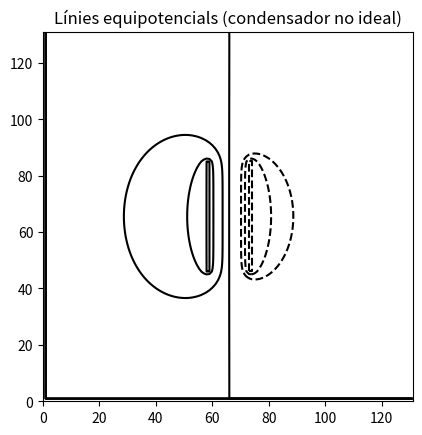

Source code (Python):
import numpy as np
import matplotlib.pyplot as plt

# Dimensions de la malla
nx, ny = 132, 132
V = np.zeros((ny, nx))
d = 15
l = 40

# Condicions de contorn (dos rectangles com plaques)
V[int(ny/2-l/2):int(ny/2+l/2), int(nx/2 - d/2):int(nx/2 - d/2)+2] = 7.5  # placa esquerra
V[int(ny/2-l/2):int(ny/2+l/2), int(nx/2 + d/2):int(nx/2 + d/2)+2] = -7.5    # placa dreta

# Iteració per resoldre Laplace (mètode de Jacobi)
for _ in range(6000):
    V_new = V.copy()
    V_new[1:-1,1:-1] = 0.25 * (V[1:-1, :-2] + V[1:-1, 2:] + V[:-2, 1:-1] + V[2:, 1:-1])
    
    # Reaplica condicions de contorn a la nova matriu
    V_new[int(ny/2-l/2):int(ny/2+l/2), int(nx/2 - d/2):int(nx/2 - d/2)+2] = 7.5
    V_new[int(ny/2-l/2):int(ny/2+l/2), int(nx/2 + d/2):int(nx/2 + d/2)+2] = -7.5
    
    V = V_new

V[0,:]=100
V[:,0]=100
#V[90:99,:]=0.1
#V[:,90:99]=0.1

# Dibuixa les línies equipotencials
nivells = [0,1.5,3,7.5,10,13.5,14.99]
nivells = [x-7.5 for x in nivells]  # Potencials concrets que vols mostrar
plt.contour(V, levels=nivells, colors='k')  # 'k' = negre
plt.title("Línies equipotencials (condensador no ideal)")
plt.gca().set_aspect('equal')
#plt.show()
#print(nivells)

x = np.linspace(0, 27, nx)  # coordenades x
y = np.linspace(0, 27, ny)  # coordenades y
X, Y = np.meshgrid(x, y)
ny, nx = V.shape


# Aplanem les dades, les posem per columnes i canviem el centre de coordenades
dades = np.column_stack((X.ravel()-13.5, Y.ravel()-13.5, V.ravel()))

# Guardem com a txt: una fila = x y v
np.savetxt("cond_teo.txt", dades, fmt="%.6f", header="x y V", comments='')
